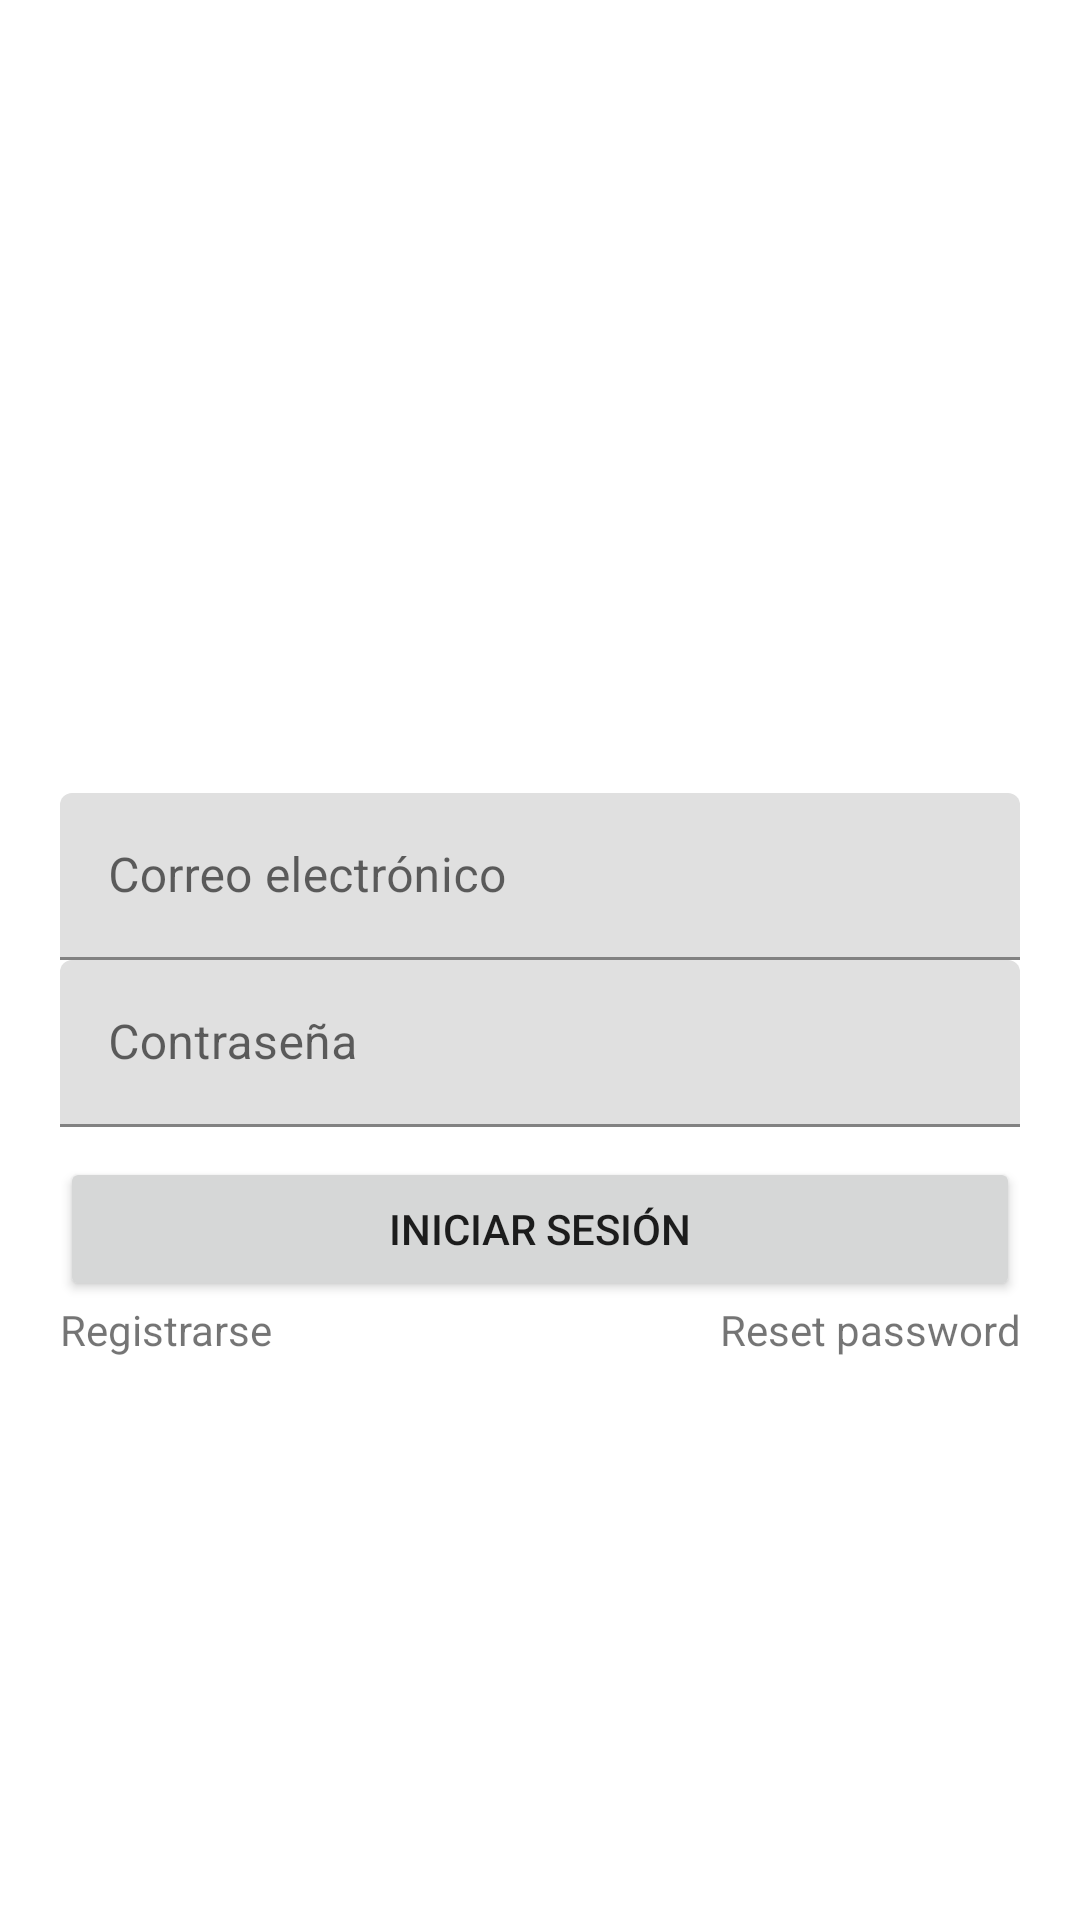

Android layout source for this screen:
<!-- AndroidManifest.xml: application theme AppTheme -->
<!-- res/layout/login_fragment.xml -->
<?xml version="1.0" encoding="utf-8"?>
<androidx.constraintlayout.widget.ConstraintLayout xmlns:android="http://schemas.android.com/apk/res/android"
    xmlns:app="http://schemas.android.com/apk/res-auto"
    xmlns:tools="http://schemas.android.com/tools"
    android:layout_width="match_parent"
    android:layout_height="match_parent"
    tools:context=".framework.ui.auth.login.LoginFragment"
    android:padding="20dp">


    <ImageView
        android:layout_width="wrap_content"
        android:layout_height="150dp"
        android:src="@drawable/logo"
        app:layout_constraintBottom_toTopOf="@+id/linearLayout"
        app:layout_constraintEnd_toEndOf="parent"
        app:layout_constraintStart_toStartOf="parent"
        app:layout_constraintTop_toTopOf="parent"
        app:layout_constraintVertical_bias="1" />

    <LinearLayout
        android:id="@+id/linearLayout"
        android:layout_width="match_parent"
        android:layout_height="wrap_content"
        android:orientation="vertical"
        app:layout_constraintBottom_toBottomOf="parent"
        app:layout_constraintEnd_toEndOf="parent"
        app:layout_constraintStart_toStartOf="parent"
        app:layout_constraintTop_toTopOf="parent">

        <com.google.android.material.textfield.TextInputLayout
            android:id="@+id/email"
            style="@style/Widget.MaterialComponents.TextInputLayout.FilledBox"
            android:layout_width="match_parent"
            android:layout_height="wrap_content"
            android:background="@null">

            <com.google.android.material.textfield.TextInputEditText
                android:layout_width="match_parent"
                android:layout_height="wrap_content"
                android:hint="@string/email"
                android:inputType="text"
                android:maxLength="100" />

        </com.google.android.material.textfield.TextInputLayout>

        <com.google.android.material.textfield.TextInputLayout
            android:id="@+id/password"
            style="@style/Widget.MaterialComponents.TextInputLayout.FilledBox"
            android:layout_width="match_parent"
            android:layout_height="wrap_content"
            android:background="@null">

            <com.google.android.material.textfield.TextInputEditText
                android:layout_width="match_parent"
                android:layout_height="wrap_content"
                android:hint="@string/password"
                android:inputType="text"
                android:maxLength="100" />

        </com.google.android.material.textfield.TextInputLayout>
    </LinearLayout>

    <LinearLayout
        android:layout_width="match_parent"
        android:layout_height="wrap_content"
        android:layout_marginTop="10dp"
        app:layout_constraintEnd_toEndOf="parent"
        app:layout_constraintStart_toStartOf="parent"
        app:layout_constraintTop_toBottomOf="@+id/linearLayout"
        android:gravity="center"
        android:orientation="vertical">

        <Button
            android:id="@+id/submitLogin"
            android:layout_width="match_parent"
            android:layout_height="wrap_content"
            android:text="@string/login" />
        <LinearLayout
            android:layout_width="match_parent"
            android:layout_height="wrap_content">
            <TextView
                android:id="@+id/register"
                android:layout_width="wrap_content"
                android:layout_height="wrap_content"
                android:layout_weight="1"
                android:text="@string/register"/>
            <TextView
                android:id="@+id/resetPassword"
                android:layout_width="wrap_content"
                android:layout_height="wrap_content"
                android:layout_weight="1"
                android:gravity="end"
                android:text="@string/reset_password"/>
        </LinearLayout>
    </LinearLayout>

</androidx.constraintlayout.widget.ConstraintLayout>
<!-- resources referenced by this layout -->
<resources>
  <string name="email">Correo electrónico</string>
  <string name="login">Iniciar sesión</string>
  <string name="password">Contraseña</string>
  <string name="register">Registrarse</string>
  <string name="reset_password">Reset password</string>
  <style name="AppTheme" parent="Theme.MaterialComponents.Light.NoActionBar">
          
          <item name="colorPrimary">@color/purple_500</item>
          <item name="colorPrimaryVariant">@color/purple_700</item>
          <item name="colorOnPrimary">@color/white</item>
          
          <item name="colorSecondary">@color/teal_200</item>
          <item name="colorSecondaryVariant">@color/teal_700</item>
          <item name="colorOnSecondary">@color/black</item>
          
          <item name="android:statusBarColor" tools:targetApi="l">?attr/colorPrimaryVariant</item>
          
      </style>
  <color name="purple_500">#FF6200EE</color>
  <color name="purple_700">#FF3700B3</color>
  <color name="white">#FFFFFFFF</color>
  <color name="teal_200">#FF03DAC5</color>
  <color name="teal_700">#FF018786</color>
  <color name="black">#FF000000</color>
</resources>
